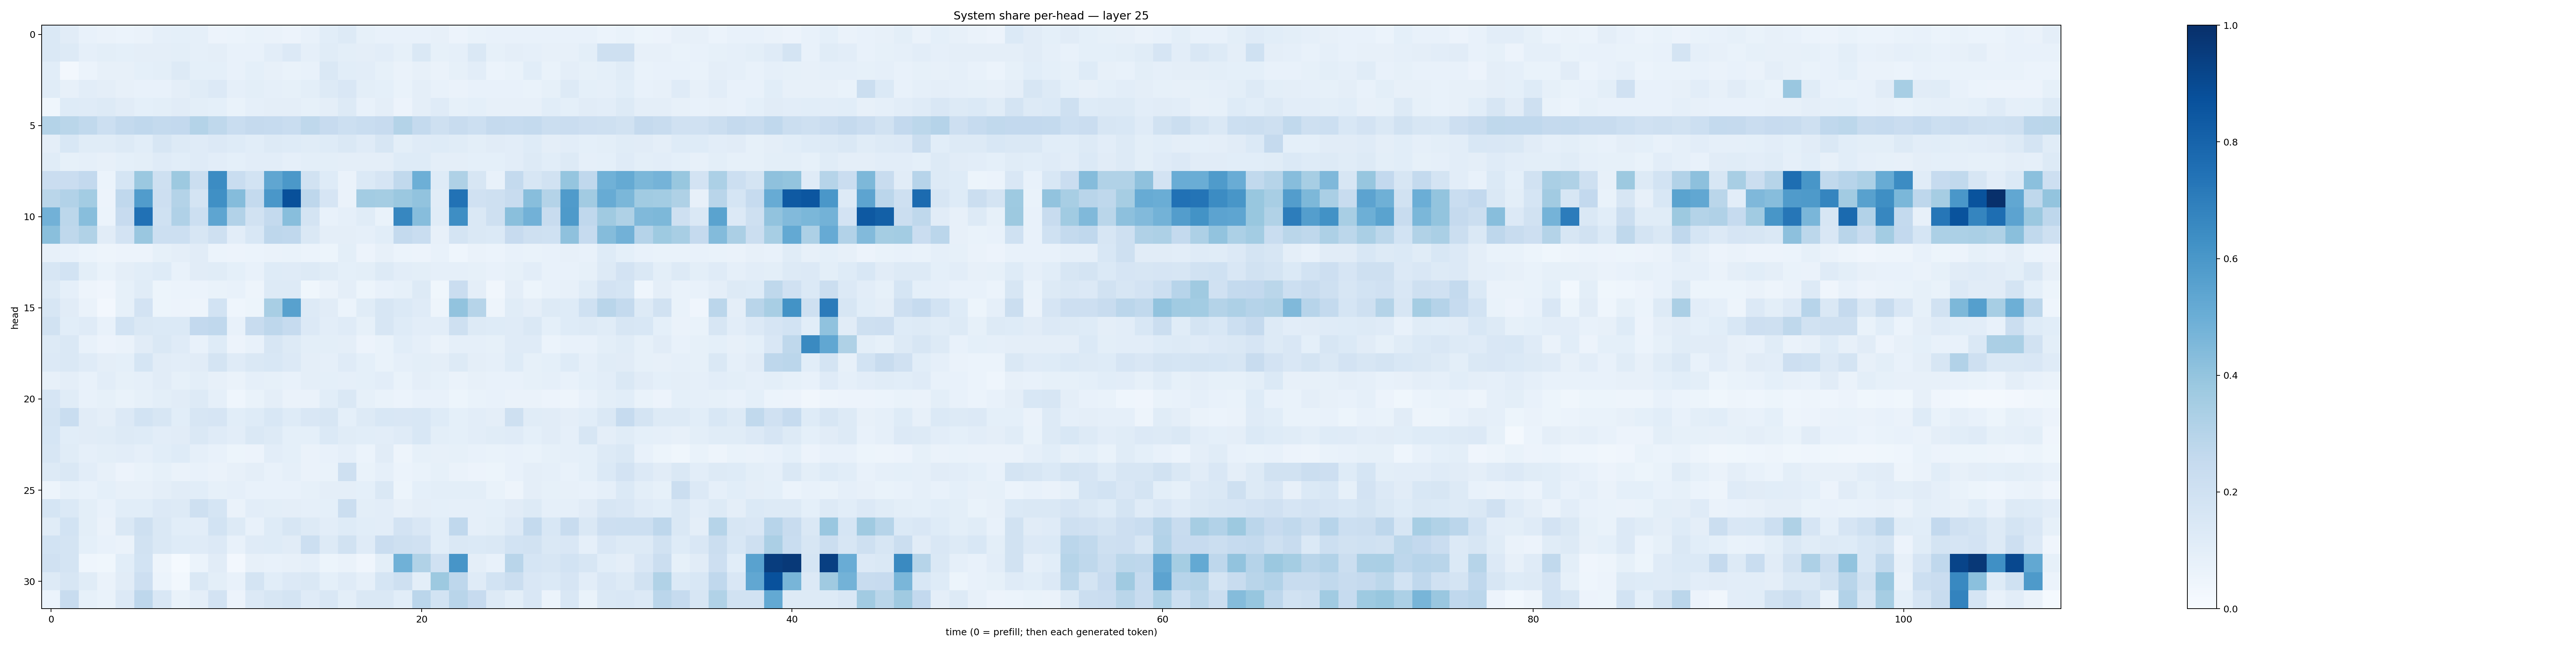

Values plotted in this chart, from the file beside it:
0.14675145, 0.112186894, 0.07730809, 0.06256274, 0.061513722, 0.0626264, 0.088259436, 0.09144329, 0.08723418, 0.056061715, 0.058879573, 0.066916876, 0.06339841, 0.05848225, 0.071691945, 0.108289406, 0.1267141, 0.082804434, 0.075922914, 0.07748613, 0.07623552, 0.07872194, 0.0557184, 0.06824108
0.1425, 0.1253, 0.08915, 0.1002, 0.09269, 0.09444, 0.097, 0.1002, 0.08901, 0.09566, 0.07736, 0.07464, 0.1035, 0.1343, 0.08735, 0.1166, 0.09833, 0.09602, 0.1018, 0.08363, 0.1437, 0.0851, 0.08739, 0.145
0.1068, 0.02358, 0.0614, 0.07958, 0.08117, 0.09054, 0.09806, 0.1309, 0.0932, 0.09242, 0.07324, 0.09005, 0.08165, 0.06925, 0.07406, 0.1409, 0.1075, 0.1027, 0.08341, 0.06489, 0.07816, 0.06473, 0.08434, 0.1017
0.1167, 0.07832, 0.1053, 0.09747, 0.07975, 0.07458, 0.07166, 0.0964, 0.1164, 0.136, 0.08671, 0.09875, 0.08679, 0.08402, 0.09766, 0.1301, 0.151, 0.09966, 0.0931, 0.06781, 0.09393, 0.07739, 0.06531, 0.07763
0.03525, 0.1245, 0.1209, 0.1264, 0.1104, 0.09335, 0.1006, 0.1119, 0.09945, 0.09333, 0.06836, 0.0892, 0.09424, 0.09713, 0.08424, 0.09492, 0.1319, 0.07426, 0.09447, 0.05508, 0.09536, 0.1198, 0.08232, 0.09048
0.307, 0.287, 0.2621, 0.2157, 0.2541, 0.2664, 0.2562, 0.2587, 0.3056, 0.2724, 0.2321, 0.2532, 0.2491, 0.2336, 0.271, 0.2461, 0.2181, 0.2314, 0.2453, 0.3062, 0.2541, 0.2102, 0.2398, 0.2187
0.09722, 0.1562, 0.1146, 0.1155, 0.13, 0.1077, 0.1597, 0.1303, 0.1205, 0.1342, 0.1218, 0.1071, 0.1259, 0.1245, 0.1155, 0.1235, 0.1454, 0.1188, 0.1579, 0.101, 0.1209, 0.1222, 0.1134, 0.1009
0.1162, 0.08294, 0.08706, 0.07981, 0.09236, 0.09793, 0.1189, 0.1086, 0.1182, 0.1049, 0.09087, 0.1028, 0.1041, 0.08624, 0.09816, 0.09834, 0.0959, 0.09715, 0.09592, 0.1242, 0.1221, 0.0948, 0.09704, 0.09043
0.2275, 0.2275, 0.2597, 0.06185, 0.1707, 0.3821, 0.209, 0.3783, 0.2233, 0.6466, 0.2309, 0.1861, 0.5325, 0.5959, 0.1941, 0.1218, 0.0634, 0.1403, 0.1668, 0.2624, 0.4957, 0.1248, 0.3225, 0.1603
0.2867, 0.3114, 0.3573, 0.05731, 0.2683, 0.5771, 0.2131, 0.3071, 0.1731, 0.629, 0.4365, 0.2556, 0.5994, 0.8766, 0.277, 0.1664, 0.06347, 0.3572, 0.3521, 0.3828, 0.4035, 0.1114, 0.7459, 0.1973
0.4806, 0.2778, 0.4295, 0.06069, 0.2449, 0.7495, 0.2028, 0.3174, 0.2176, 0.5379, 0.3093, 0.1922, 0.255, 0.4289, 0.1756, 0.07082, 0.0872, 0.117, 0.06783, 0.6664, 0.4297, 0.1156, 0.6373, 0.1454
0.4233, 0.271, 0.3144, 0.1119, 0.1797, 0.3854, 0.2165, 0.2159, 0.1596, 0.2085, 0.1033, 0.1538, 0.2768, 0.268, 0.1414, 0.09398, 0.09551, 0.08705, 0.1084, 0.2556, 0.232, 0.07892, 0.1796, 0.1465
0.07842, 0.07417, 0.05867, 0.04935, 0.05793, 0.05847, 0.08475, 0.09592, 0.1108, 0.06205, 0.05678, 0.06225, 0.0632, 0.06886, 0.05896, 0.05458, 0.09802, 0.0549, 0.0791, 0.0593, 0.05678, 0.07243, 0.0455, 0.0656
0.1617, 0.185, 0.1005, 0.07, 0.09425, 0.1082, 0.1248, 0.07146, 0.1107, 0.1142, 0.09347, 0.07686, 0.1229, 0.1208, 0.1258, 0.1137, 0.09092, 0.0977, 0.1321, 0.1022, 0.09815, 0.08904, 0.08907, 0.08241
0.1293, 0.08615, 0.05047, 0.04175, 0.08496, 0.116, 0.05278, 0.05941, 0.05902, 0.06962, 0.0709, 0.04846, 0.1272, 0.13, 0.03562, 0.06594, 0.09505, 0.05118, 0.07803, 0.08218, 0.1272, 0.03573, 0.2267, 0.09696
0.1566, 0.1099, 0.06578, 0.02485, 0.08519, 0.1812, 0.05363, 0.05493, 0.05005, 0.184, 0.04619, 0.05421, 0.3423, 0.5548, 0.129, 0.1122, 0.05919, 0.1147, 0.1608, 0.1391, 0.1191, 0.04984, 0.4052, 0.2981
0.1899, 0.1073, 0.1209, 0.07611, 0.1847, 0.1421, 0.1393, 0.1401, 0.2608, 0.2676, 0.07373, 0.2387, 0.275, 0.2497, 0.1353, 0.1052, 0.1189, 0.08421, 0.1579, 0.1223, 0.1051, 0.1053, 0.2096, 0.1278
0.1275, 0.1441, 0.07777, 0.05499, 0.06546, 0.1097, 0.1455, 0.1193, 0.07362, 0.123, 0.05699, 0.07635, 0.1609, 0.1281, 0.1001, 0.09985, 0.09445, 0.05766, 0.06806, 0.1088, 0.08674, 0.06375, 0.08737, 0.08826
0.1339, 0.1422, 0.1176, 0.09583, 0.09185, 0.1688, 0.111, 0.1024, 0.1114, 0.1731, 0.1175, 0.1422, 0.1542, 0.1344, 0.09629, 0.0893, 0.1202, 0.09256, 0.06968, 0.08669, 0.09902, 0.09413, 0.1316, 0.09625
0.07815, 0.09517, 0.07526, 0.1042, 0.08312, 0.08896, 0.1111, 0.08246, 0.09849, 0.08052, 0.06465, 0.08922, 0.08261, 0.075, 0.09567, 0.09174, 0.08784, 0.09159, 0.1019, 0.06797, 0.09541, 0.08577, 0.06524, 0.08188
0.167, 0.1155, 0.07689, 0.08372, 0.06935, 0.08292, 0.09919, 0.1123, 0.1284, 0.08864, 0.04556, 0.06874, 0.09654, 0.0635, 0.0634, 0.1074, 0.141, 0.0843, 0.06925, 0.0624, 0.07443, 0.07365, 0.05089, 0.06703
0.1785, 0.233, 0.1124, 0.0946, 0.1357, 0.1875, 0.1592, 0.1069, 0.16, 0.1667, 0.1079, 0.1237, 0.1533, 0.1216, 0.1495, 0.1594, 0.09359, 0.1284, 0.1542, 0.1501, 0.1541, 0.1228, 0.09046, 0.1039
0.1702, 0.1082, 0.1132, 0.1166, 0.1265, 0.1226, 0.1019, 0.11, 0.1425, 0.1199, 0.1025, 0.1456, 0.1294, 0.09327, 0.09037, 0.1387, 0.1149, 0.1069, 0.105, 0.121, 0.1531, 0.1006, 0.09235, 0.1018
0.1614, 0.1139, 0.08696, 0.09971, 0.1037, 0.08705, 0.1077, 0.1227, 0.08785, 0.0774, 0.05397, 0.05687, 0.1043, 0.0905, 0.06444, 0.0757, 0.08889, 0.06045, 0.1125, 0.04962, 0.08409, 0.07926, 0.08409, 0.07809
0.1256, 0.1426, 0.1029, 0.08045, 0.05778, 0.06939, 0.08221, 0.06289, 0.07157, 0.06416, 0.08064, 0.0951, 0.07473, 0.08785, 0.06551, 0.07004, 0.2037, 0.06701, 0.0895, 0.05953, 0.06946, 0.08243, 0.06384, 0.05857
0.0486, 0.0844, 0.07728, 0.09357, 0.07965, 0.08166, 0.09386, 0.1105, 0.1074, 0.08441, 0.08935, 0.07338, 0.07571, 0.0741, 0.08523, 0.09452, 0.09486, 0.09331, 0.1436, 0.0529, 0.09123, 0.09804, 0.09821, 0.09904
0.1695, 0.138, 0.09922, 0.07351, 0.1055, 0.1087, 0.1366, 0.1274, 0.2064, 0.1717, 0.06417, 0.1024, 0.09932, 0.09688, 0.08785, 0.09303, 0.2203, 0.09976, 0.1017, 0.08033, 0.09603, 0.09058, 0.0861, 0.08859
0.1145, 0.1844, 0.101, 0.06632, 0.1439, 0.2054, 0.1475, 0.1067, 0.1033, 0.1868, 0.1291, 0.07504, 0.124, 0.1608, 0.1326, 0.1037, 0.1244, 0.106, 0.103, 0.1809, 0.15, 0.1075, 0.268, 0.08621
0.1847, 0.1784, 0.09048, 0.07745, 0.06266, 0.1941, 0.1429, 0.1236, 0.1192, 0.1334, 0.07733, 0.1181, 0.1225, 0.112, 0.2158, 0.1299, 0.1934, 0.1174, 0.2285, 0.2084, 0.1992, 0.1057, 0.1457, 0.1368
0.1957, 0.1749, 0.0461, 0.03529, 0.109, 0.1838, 0.04857, 0.01331, 0.06197, 0.1098, 0.02575, 0.07927, 0.07468, 0.07943, 0.08756, 0.05128, 0.06409, 0.04161, 0.09928, 0.4857, 0.3139, 0.1991, 0.6083, 0.09635
0.1274, 0.1628, 0.1167, 0.06431, 0.1109, 0.2121, 0.06183, 0.02873, 0.1424, 0.09778, 0.07299, 0.1795, 0.1066, 0.1333, 0.1429, 0.0934, 0.1194, 0.08627, 0.1699, 0.2098, 0.09914, 0.3758, 0.2755, 0.1179
0.06132, 0.2388, 0.08206, 0.06665, 0.134, 0.2748, 0.152, 0.06908, 0.09423, 0.1806, 0.05577, 0.1364, 0.1573, 0.1762, 0.1184, 0.1503, 0.1001, 0.1434, 0.1477, 0.108, 0.283, 0.187, 0.2898, 0.2429
